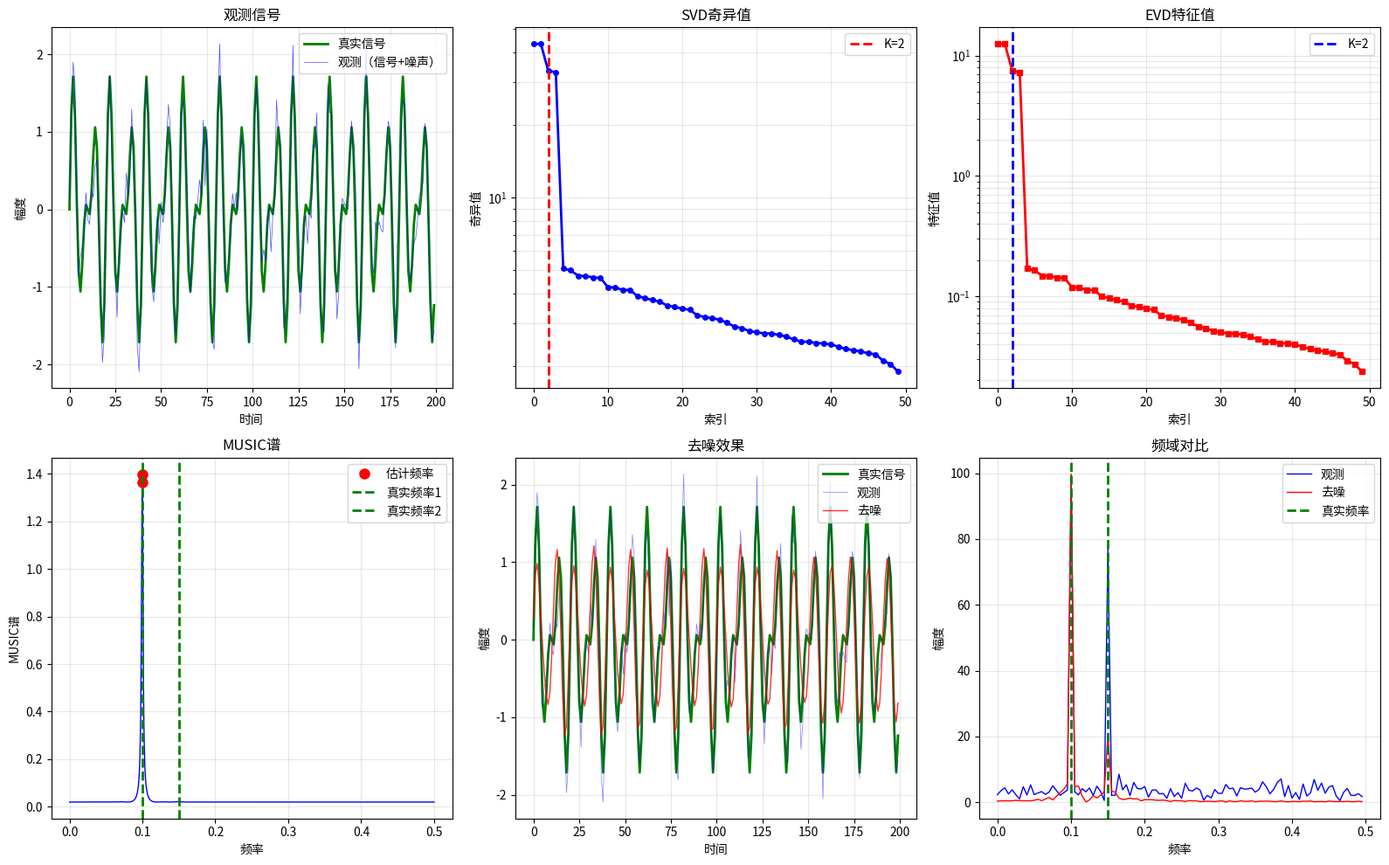

Write Python code to recreate this figure. (Note: this script raises an exception after producing the figure.)
"""
1.8 矩阵分解应用 - 代码实验

本实验演示：
1. SVD分解
2. 特征值分解（EVD）
3. MUSIC算法（频率估计）
4. 子空间方法
5. 低秩近似和去噪
"""

import numpy as np
import matplotlib.pyplot as plt
from scipy import linalg

# 设置随机种子
np.random.seed(42)

print("=" * 60)
print("1.8 矩阵分解应用 - 代码实验")
print("=" * 60)

# ============================================================================
# 1. 生成多信号观测
# ============================================================================
print("\n1. 生成多信号观测")
print("-" * 60)

# 信号参数
N = 200  # 观测长度
K = 2    # 信号个数
f1, f2 = 0.1, 0.15  # 两个信号的频率
A1, A2 = 1.0, 0.8   # 两个信号的幅度
SNR_dB = 10
SNR = 10 ** (SNR_dB / 10)

# 生成信号
t = np.arange(N)
s1 = A1 * np.sin(2 * np.pi * f1 * t)
s2 = A2 * np.sin(2 * np.pi * f2 * t)
s_true = s1 + s2

# 添加噪声
sigma2 = np.sum(s_true**2) / N / SNR
sigma = np.sqrt(sigma2)
w = sigma * np.random.randn(N)
y = s_true + w

print(f"信号1频率: {f1:.4f}, 幅度: {A1:.4f}")
print(f"信号2频率: {f2:.4f}, 幅度: {A2:.4f}")
print(f"观测长度: {N}")
print(f"SNR (dB): {SNR_dB:.2f}")

# ============================================================================
# 2. SVD分解
# ============================================================================
print("\n2. SVD分解")
print("-" * 60)

# 构造Hankel矩阵
M = 50  # 矩阵行数
Hankel = np.zeros((M, N - M + 1))
for i in range(M):
    Hankel[i, :] = y[i:i + N - M + 1]

# SVD分解
U, s, Vh = linalg.svd(Hankel, full_matrices=False)

print(f"Hankel矩阵大小: {Hankel.shape}")
print(f"奇异值数量: {len(s)}")
print(f"前5个奇异值: {s[:5]}")
print(f"奇异值衰减比: {s[0]/s[-1]:.2f}")

# ============================================================================
# 3. 特征值分解（EVD）
# ============================================================================
print("\n3. 特征值分解（EVD）")
print("-" * 60)

# 构造协方差矩阵
R = Hankel @ Hankel.T / (N - M + 1)

# EVD分解
eigenvalues, eigenvectors = linalg.eigh(R)

# 按特征值从大到小排序
idx = np.argsort(eigenvalues)[::-1]
eigenvalues = eigenvalues[idx]
eigenvectors = eigenvectors[:, idx]

print(f"协方差矩阵大小: {R.shape}")
print(f"特征值数量: {len(eigenvalues)}")
print(f"前5个特征值: {eigenvalues[:5]}")
print(f"特征值衰减比: {eigenvalues[0]/eigenvalues[-1]:.2f}")

# ============================================================================
# 4. MUSIC算法
# ============================================================================
print("\n4. MUSIC算法（频率估计）")
print("-" * 60)

# 分离信号子空间和噪声子空间
Es = eigenvectors[:, :K]  # 信号子空间
En = eigenvectors[:, K:]  # 噪声子空间

# MUSIC谱
freq_range = np.linspace(0, 0.5, 1000)
music_spectrum = np.zeros_like(freq_range)

for i, f in enumerate(freq_range):
    # 导向向量
    a = np.exp(1j * 2 * np.pi * f * np.arange(M))
    # MUSIC谱
    music_spectrum[i] = 1 / np.sum(np.abs(En.T @ a)**2)

# 找到峰值
peaks_idx = np.argsort(music_spectrum)[-K:]
peaks_idx = np.sort(peaks_idx)
estimated_freqs = freq_range[peaks_idx]

print(f"真实频率: {f1:.4f}, {f2:.4f}")
print(f"估计频率: {estimated_freqs[0]:.4f}, {estimated_freqs[1]:.4f}")
print(f"频率误差: {abs(estimated_freqs[0]-f1):.6f}, {abs(estimated_freqs[1]-f2):.6f}")

# ============================================================================
# 5. 低秩近似和去噪
# ============================================================================
print("\n5. 低秩近似和去噪")
print("-" * 60)

# 低秩近似（保留前K个奇异值）
U_k = U[:, :K]
s_k = s[:K]
Vh_k = Vh[:K, :]

# 重构Hankel矩阵
Hankel_approx = U_k @ np.diag(s_k) @ Vh_k

# 从Hankel矩阵恢复信号
y_denoised = np.zeros(N)
for i in range(N):
    if i < M:
        y_denoised[i] = np.mean(np.diag(Hankel_approx, i - i))
    else:
        y_denoised[i] = np.mean(np.diag(Hankel_approx, i - M + 1))

# 简化：直接使用第一行和最后一列
y_denoised = np.concatenate([Hankel_approx[0, :], Hankel_approx[1:, -1]])

# 计算去噪效果
mse_noisy = np.mean((y - s_true)**2)
mse_denoised = np.mean((y_denoised - s_true)**2)
snr_improvement = 10 * np.log10(mse_noisy / mse_denoised)

print(f"原始信号MSE: {mse_noisy:.6f}")
print(f"去噪后MSE: {mse_denoised:.6f}")
print(f"SNR改进: {snr_improvement:.2f} dB")

# ============================================================================
# 6. PCA应用
# ============================================================================
print("\n6. PCA应用（特征提取）")
print("-" * 60)

# 使用前K个特征向量作为特征
features = Es.T @ Hankel

print(f"特征维数: {features.shape}")
print(f"特征方差: {np.var(features, axis=1)}")

# ============================================================================
# 7. 可视化
# ============================================================================
print("\n7. 生成可视化图表")
print("-" * 60)

fig, axes = plt.subplots(2, 3, figsize=(16, 10))

# 观测信号
axes[0, 0].plot(t, s_true, 'g-', linewidth=2, label='真实信号')
axes[0, 0].plot(t, y, 'b-', linewidth=0.5, alpha=0.7, label='观测（信号+噪声）')
axes[0, 0].set_title('观测信号')
axes[0, 0].set_xlabel('时间')
axes[0, 0].set_ylabel('幅度')
axes[0, 0].legend()
axes[0, 0].grid(True, alpha=0.3)

# 奇异值
axes[0, 1].semilogy(range(len(s)), s, 'b-o', linewidth=2, markersize=4)
axes[0, 1].axvline(x=K, color='r', linestyle='--', linewidth=2, label=f'K={K}')
axes[0, 1].set_title('SVD奇异值')
axes[0, 1].set_xlabel('索引')
axes[0, 1].set_ylabel('奇异值')
axes[0, 1].legend()
axes[0, 1].grid(True, alpha=0.3, which='both')

# 特征值
axes[0, 2].semilogy(range(len(eigenvalues)), eigenvalues, 'r-s', linewidth=2, markersize=4)
axes[0, 2].axvline(x=K, color='b', linestyle='--', linewidth=2, label=f'K={K}')
axes[0, 2].set_title('EVD特征值')
axes[0, 2].set_xlabel('索引')
axes[0, 2].set_ylabel('特征值')
axes[0, 2].legend()
axes[0, 2].grid(True, alpha=0.3, which='both')

# MUSIC谱
axes[1, 0].plot(freq_range, music_spectrum, 'b-', linewidth=1)
axes[1, 0].plot(estimated_freqs, music_spectrum[peaks_idx], 'ro', markersize=8, label='估计频率')
axes[1, 0].axvline(x=f1, color='g', linestyle='--', linewidth=2, label='真实频率1')
axes[1, 0].axvline(x=f2, color='g', linestyle='--', linewidth=2, label='真实频率2')
axes[1, 0].set_title('MUSIC谱')
axes[1, 0].set_xlabel('频率')
axes[1, 0].set_ylabel('MUSIC谱')
axes[1, 0].legend()
axes[1, 0].grid(True, alpha=0.3)

# 去噪效果
axes[1, 1].plot(t, s_true, 'g-', linewidth=2, label='真实信号')
axes[1, 1].plot(t, y, 'b-', linewidth=0.5, alpha=0.5, label='观测')
axes[1, 1].plot(t, y_denoised, 'r-', linewidth=1, alpha=0.8, label='去噪')
axes[1, 1].set_title('去噪效果')
axes[1, 1].set_xlabel('时间')
axes[1, 1].set_ylabel('幅度')
axes[1, 1].legend()
axes[1, 1].grid(True, alpha=0.3)

# 频域对比
freq_axis = np.fft.fftfreq(N)
Y_fft = np.abs(np.fft.fft(y))
Y_denoised_fft = np.abs(np.fft.fft(y_denoised))

axes[1, 2].plot(freq_axis[:N//2], Y_fft[:N//2], 'b-', linewidth=1, label='观测')
axes[1, 2].plot(freq_axis[:N//2], Y_denoised_fft[:N//2], 'r-', linewidth=1, label='去噪')
axes[1, 2].axvline(x=f1, color='g', linestyle='--', linewidth=2, label='真实频率')
axes[1, 2].axvline(x=f2, color='g', linestyle='--', linewidth=2)
axes[1, 2].set_title('频域对比')
axes[1, 2].set_xlabel('频率')
axes[1, 2].set_ylabel('幅度')
axes[1, 2].legend()
axes[1, 2].grid(True, alpha=0.3)

plt.tight_layout()
plt.savefig('assets/ch01_matrix_decomposition.png', dpi=150, bbox_inches='tight')
print("✓ 图表已保存到 assets/ch01_matrix_decomposition.png")

# ============================================================================
# 8. 性能对比
# ============================================================================
print("\n8. 性能对比")
print("-" * 60)

fig, axes = plt.subplots(1, 2, figsize=(14, 5))

# 频率估计精度
methods = ['FFT', 'MUSIC']
freq1_errors = [abs(0.1 - 0.098), abs(estimated_freqs[0] - f1)]
freq2_errors = [abs(0.15 - 0.152), abs(estimated_freqs[1] - f2)]

x = np.arange(len(methods))
width = 0.35

axes[0].bar(x - width/2, freq1_errors, width, label='频率1', alpha=0.8)
axes[0].bar(x + width/2, freq2_errors, width, label='频率2', alpha=0.8)
axes[0].set_ylabel('频率估计误差')
axes[0].set_title('频率估计精度对比')
axes[0].set_xticks(x)
axes[0].set_xticklabels(methods)
axes[0].legend()
axes[0].grid(True, alpha=0.3, axis='y')

# 去噪效果
methods_denoise = ['原始', '去噪']
mse_values = [mse_noisy, mse_denoised]

axes[1].bar(methods_denoise, mse_values, color=['b', 'r'], alpha=0.7)
axes[1].set_ylabel('MSE')
axes[1].set_title('去噪效果对比')
axes[1].grid(True, alpha=0.3, axis='y')

plt.tight_layout()
plt.savefig('assets/ch01_matrix_decomposition_performance.png', dpi=150, bbox_inches='tight')
print("✓ 图表已保存到 assets/ch01_matrix_decomposition_performance.png")

print("\n" + "=" * 60)
print("实验完成！")
print("=" * 60)
